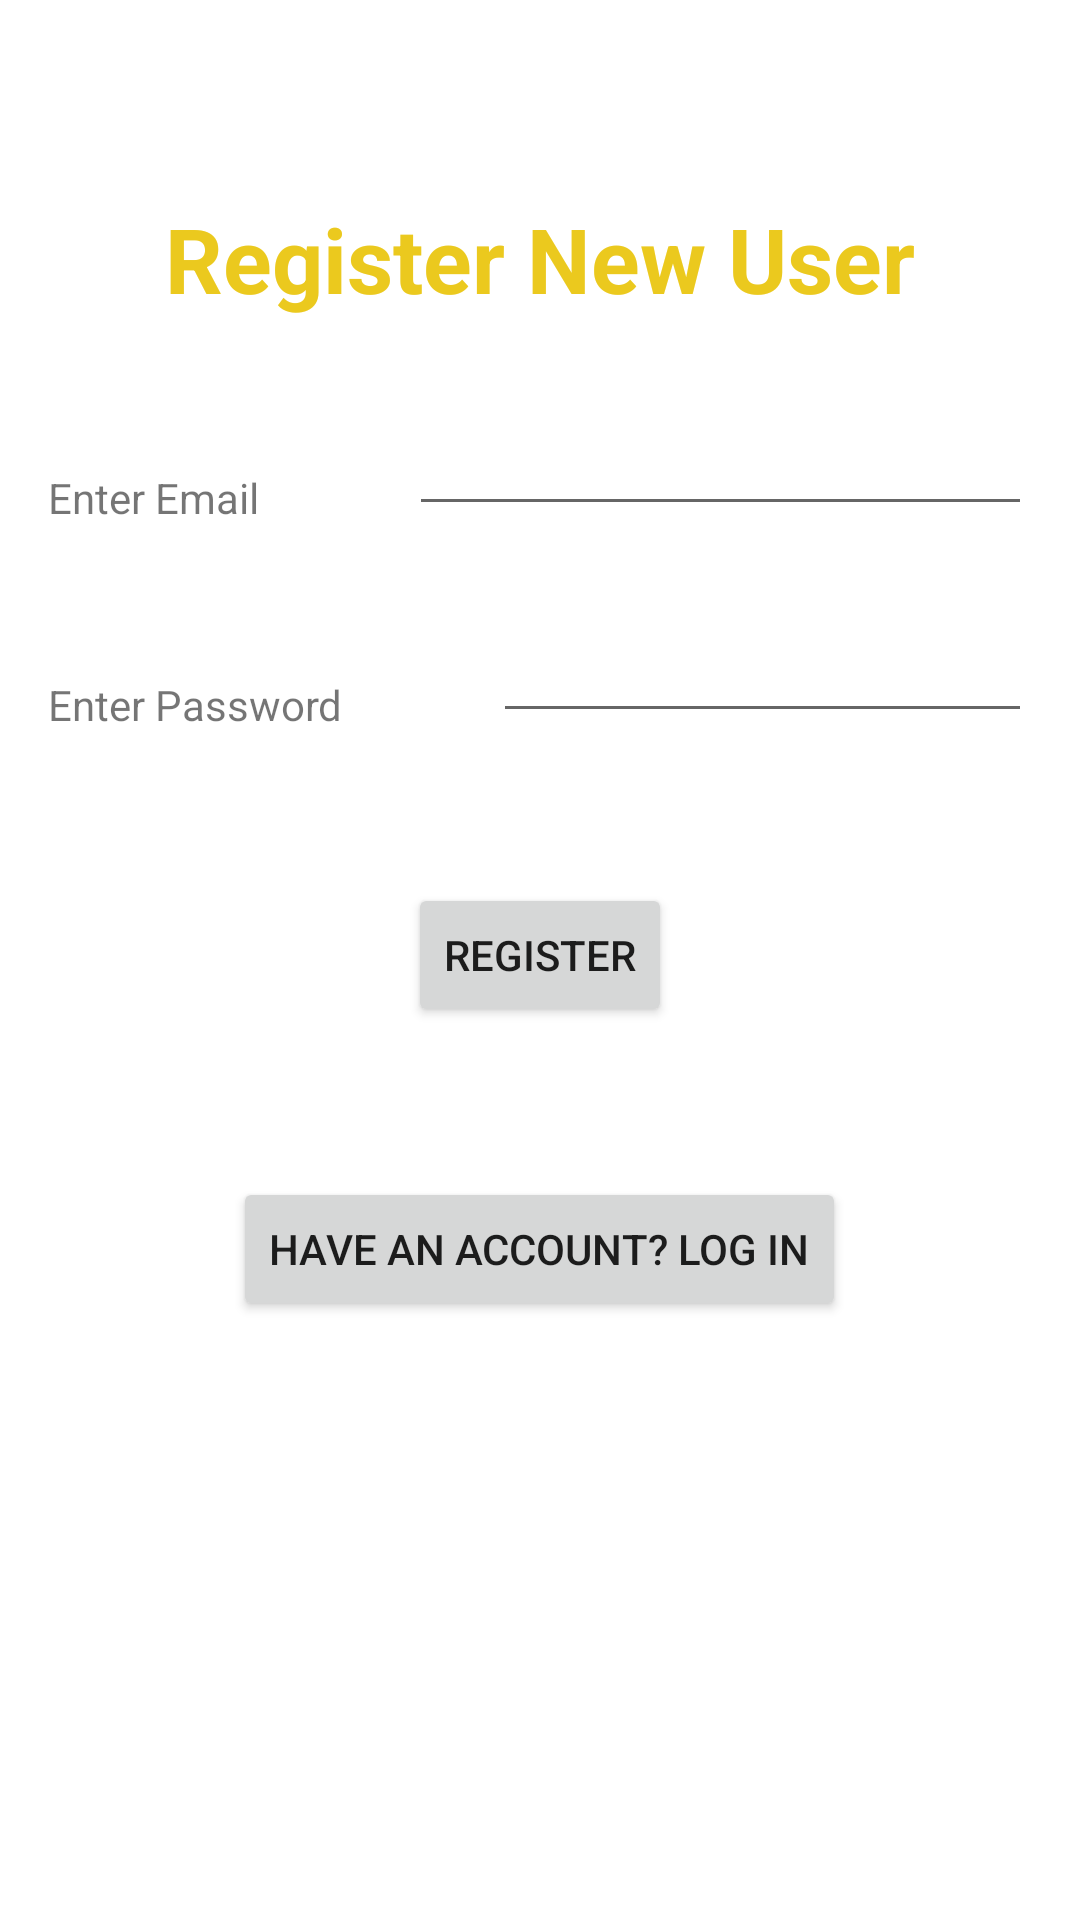

Android layout source for this screen:
<!-- AndroidManifest.xml: application theme Theme.TASQapp -->
<!-- res/layout/register.xml -->
<?xml version="1.0" encoding="utf-8"?>
<RelativeLayout xmlns:android="http://schemas.android.com/apk/res/android"
    android:layout_width="match_parent"
    android:layout_height="match_parent"
    android:orientation="vertical"
    android:paddingBottom="16dp"
    android:paddingLeft="16dp"
    android:paddingRight="16dp"
    android:paddingTop="16dp">
    <TextView
        android:id="@+id/register"
        android:layout_marginTop = "50dp"
        android:layout_centerHorizontal="true"
        android:layout_width="wrap_content"
        android:layout_height="wrap_content"
        android:text="Register New User"
        android:textSize="30dp"
        android:textColor="@color/main_yellow"
        android:textStyle="bold"
        />

    <TextView
        android:id="@+id/label_first"
        android:layout_below="@+id/register"
        android:layout_marginTop = "50dp"
        android:layout_width="wrap_content"
        android:layout_height="wrap_content"
        android:text="Enter Email"/>

    <EditText
        android:id="@+id/input_email"
        android:layout_toRightOf="@+id/label_first"
        android:layout_width="wrap_content"
        android:layout_height="wrap_content"
        android:layout_alignBottom="@+id/label_first"
        android:layout_alignParentRight="true"
        android:layout_marginLeft="50dp" />

    <TextView
        android:id="@+id/label_last"
        android:layout_marginTop = "50dp"
        android:layout_below="@+id/label_first"
        android:layout_width="wrap_content"
        android:layout_height="wrap_content"
        android:text="Enter Password"/>
    <EditText
        android:id="@+id/input_pass"
        android:layout_toRightOf="@+id/label_last"
        android:layout_alignParentRight="true"
        android:layout_width="wrap_content"
        android:layout_height="wrap_content"
        android:layout_alignBottom="@+id/label_last"
        android:layout_marginLeft="50dp"
        android:inputType="textPassword"/>


    <Button
        android:id="@+id/button_reg"
        android:layout_width="wrap_content"
        android:layout_height="wrap_content"
        android:layout_centerHorizontal="true"
        android:layout_below="@+id/label_last"
        android:layout_marginTop="50dp"
        android:onClick="register"
        android:text="Register" />


    <Button
        android:id="@+id/loginPage"
        android:layout_width="wrap_content"
        android:layout_height="wrap_content"
        android:layout_centerHorizontal="true"
        android:layout_below="@+id/button_reg"
        android:layout_marginTop="50dp"
        android:text="Have an Account? Log in" />

</RelativeLayout>
<!-- resources referenced by this layout -->
<resources>
  <color name="main_yellow">#EBC91E</color>
  <style name="Theme.TASQapp" parent="Theme.MaterialComponents.DayNight.DarkActionBar">
          
          <item name="colorPrimary">@color/main_yellow</item>
          <item name="colorPrimaryVariant">@color/button_orange</item>
          <item name="colorOnPrimary">@color/black</item>
          
  
  
  
          
          <item name="android:statusBarColor" tools:targetApi="l">?attr/colorPrimaryVariant</item>
          
      </style>
  <color name="button_orange">#F2994A</color>
  <color name="black">#000000</color>
</resources>
